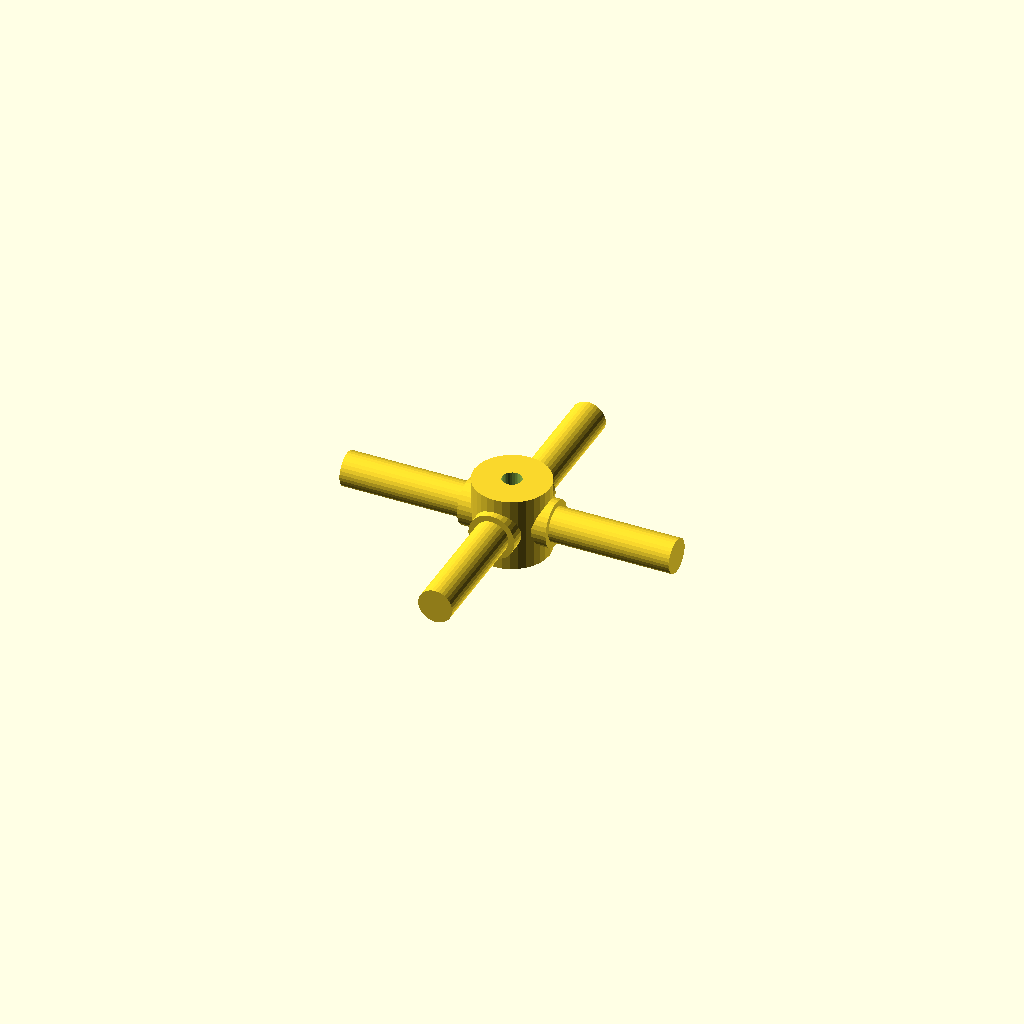
Cell 1: the model at its default parameters.
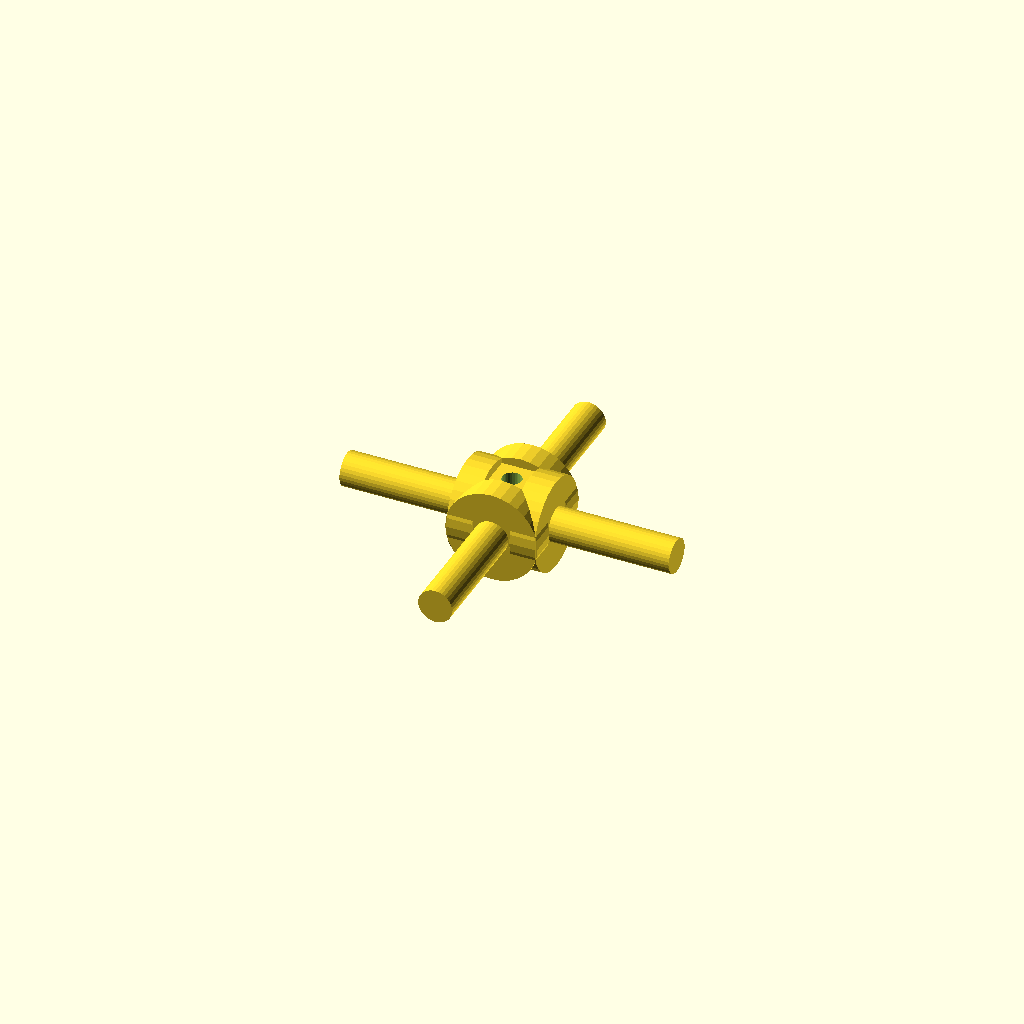
Cell 2 — journal_d set to 19.06, the other parameters unchanged.
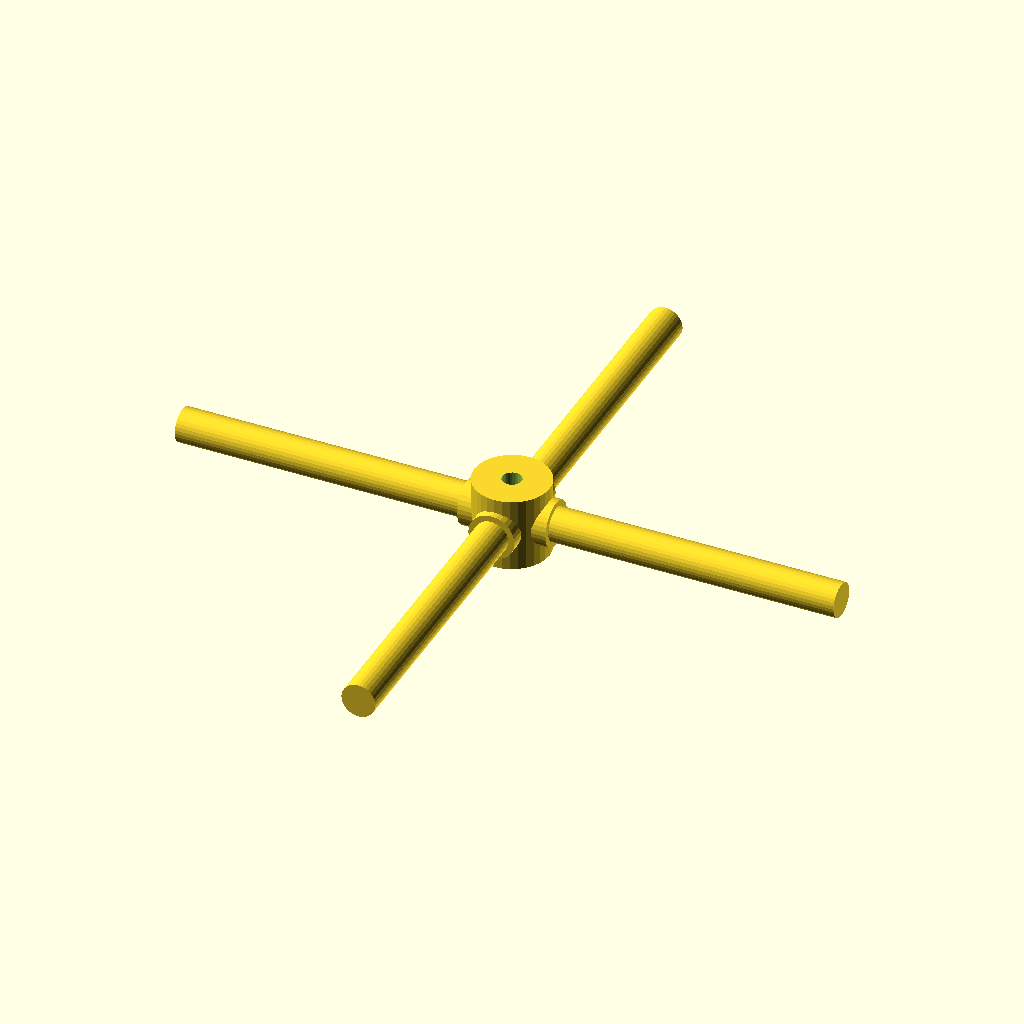
Cell 3 — arm_len set to 68, the other parameters unchanged.
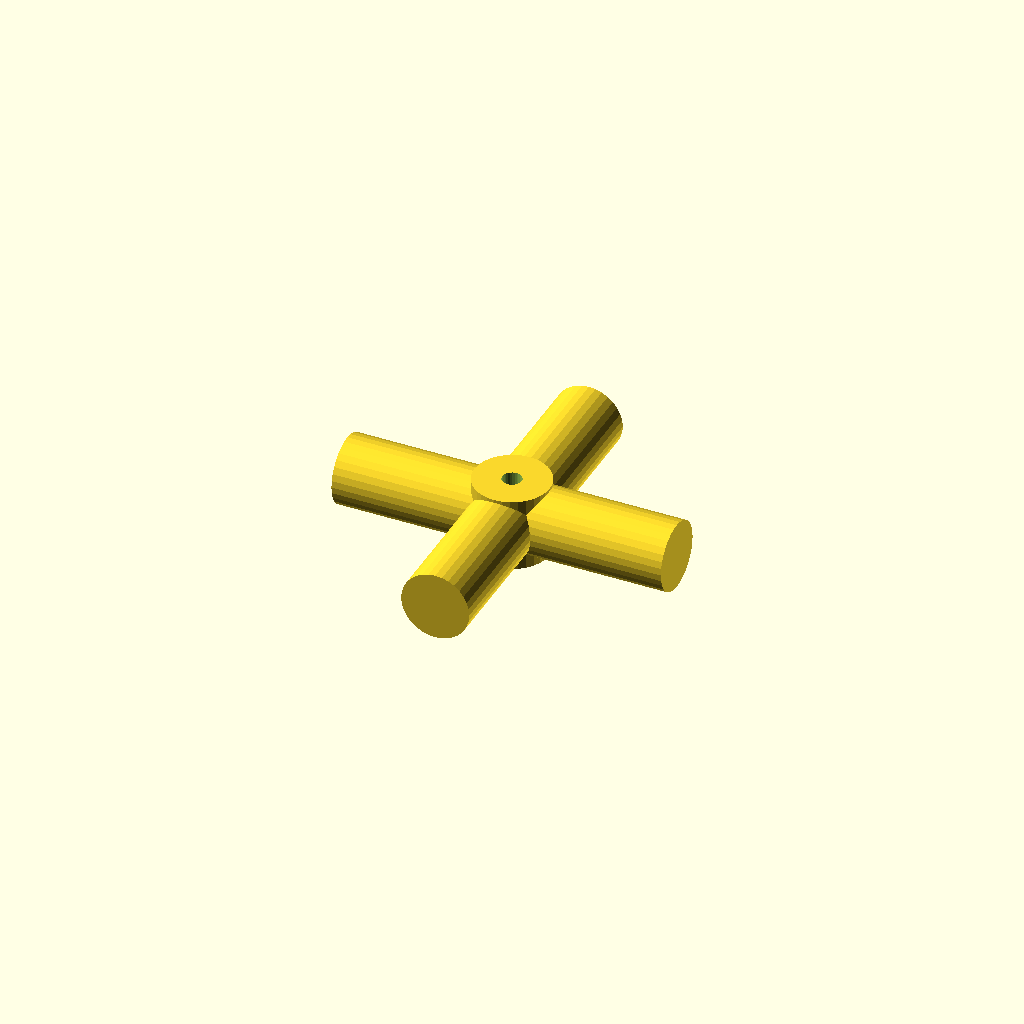
Cell 4: step_d = 14.06 (everything else at default).
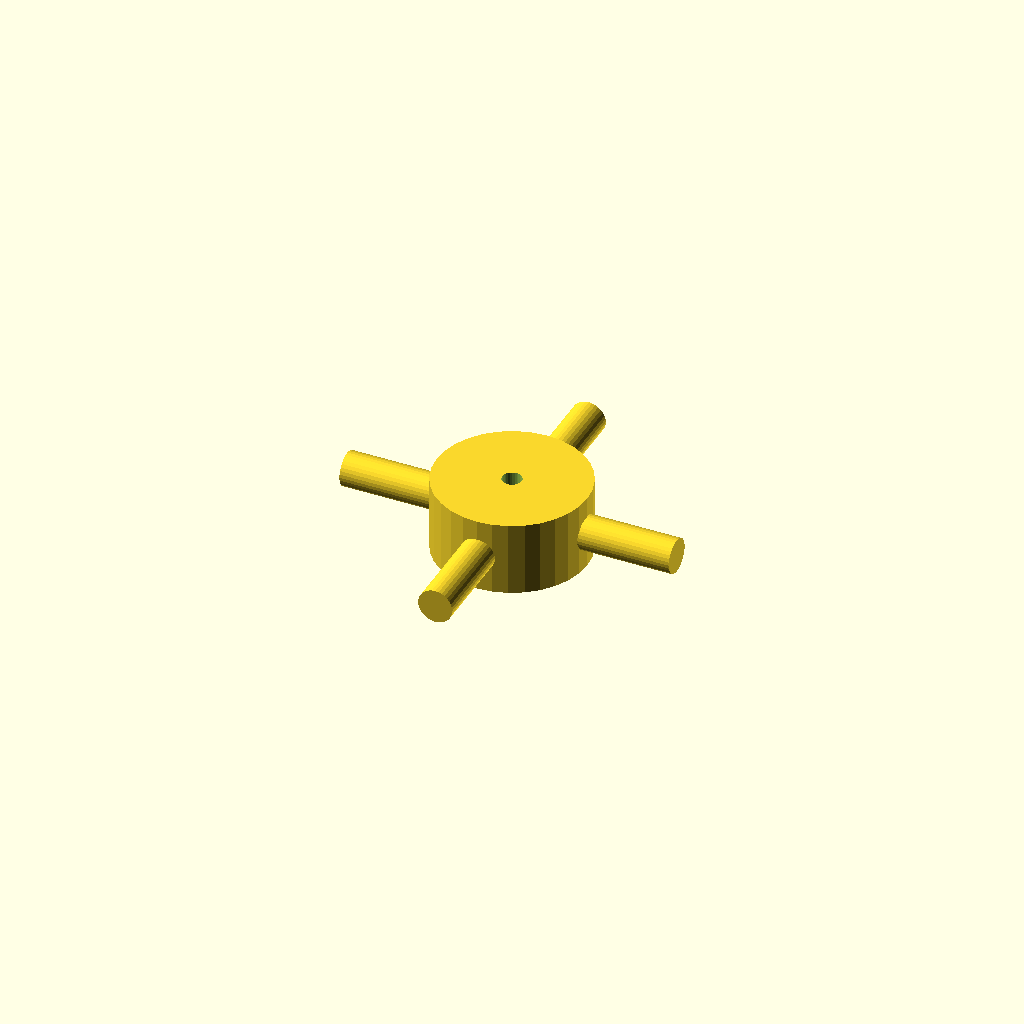
Cell 5: hub_d = 31.06 (everything else at default).
One fixed orthographic camera (rotation 55°, 0°, 25°; colour scheme Cornfield) for every cell.
Source of the model, optional_data/data/gen3/cardans/part_0052.scad:
$fn = 32;

// ----------------------------------------------------------------------
// Cardan cross: 68 mm span, 9.53 mm trunnions
// ----------------------------------------------------------------------

// --- parameters (mm) ---
journal_d = 9.53;         // trunnion diameter
arm_len = 34;             // trunnion length from the centre
step_r = 3.24;            // step position from the centre
step_d = 7.03;            // journal diameter after the step
hub_d = 15.53;            // hub diameter
hub_h = 15.24;            // hub height
bore_d = 4;               // hub bore

difference() {
  union() {
    /* hub along the joint axis */
    cylinder(h = hub_h, d = hub_d, center = true);
    for (a = [0 : 90 : 270]) rotate([0, 0, a]) {
      /* trunnion, sunk into the hub */
      translate([hub_d / 4, 0, 0]) rotate([0, 90, 0]) cylinder(h = step_r + 2, d = journal_d);
      /* stepped journal out to the tip */
      translate([step_r - 0.5, 0, 0]) rotate([0, 90, 0]) cylinder(h = arm_len + 0.5 - step_r, d = step_d);
    }
  }
  /* lubrication bore through the hub, 2.5 mm clear on both sides */
  translate([0, 0, -hub_h / 2 - 2.5]) cylinder(h = hub_h + 5, d = bore_d);
}
Customizer parameters (derived from the source; name, type, default, range or options):
journal_d: number, default 9.53
arm_len: number, default 34
step_r: number, default 3.24
step_d: number, default 7.03
hub_d: number, default 15.53
hub_h: number, default 15.24
bore_d: number, default 4
